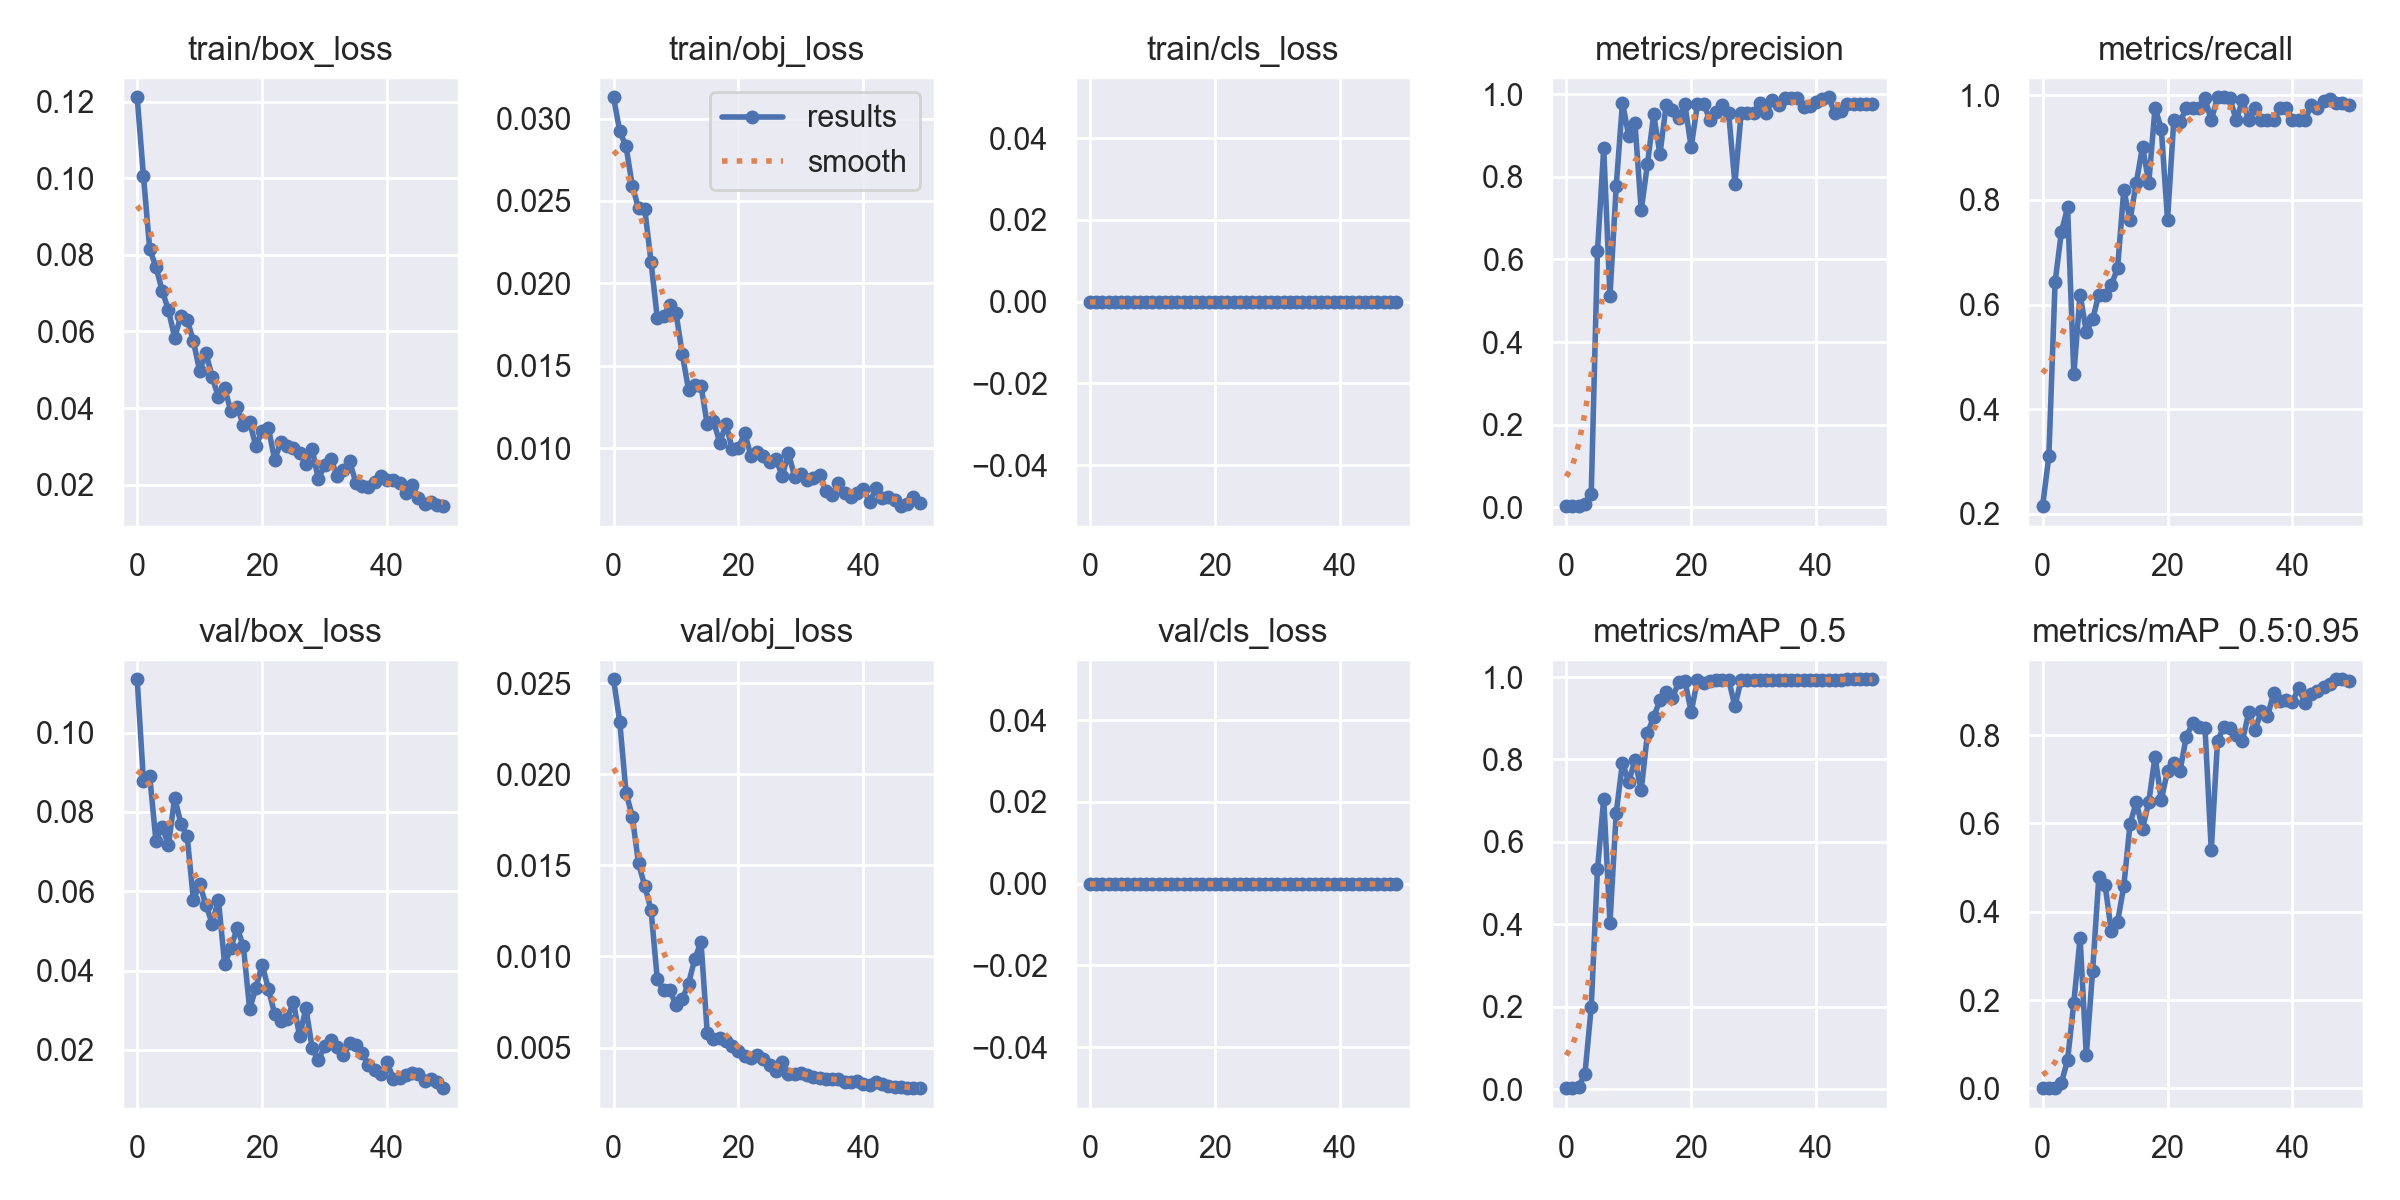

Values plotted in this chart, from the file beside it:
epoch, train/box_loss, train/obj_loss, train/cls_loss, metrics/precision, metrics/recall, metrics/mAP_0.5, metrics/mAP_0.5:0.95, val/box_loss, val/obj_loss, val/cls_loss, x/lr0, x/lr1, x/lr2
0, 0.1211, 0.03129, 0, 0.003333, 0.2143, 0.002487, 0.000754, 0.1135, 0.02522, 0, 0.091, 0.001, 0.001
1, 0.1006, 0.02922, 0, 0.002889, 0.3095, 0.003472, 0.001108, 0.08785, 0.02286, 0, 0.08106, 0.002058, 0.002058
2, 0.08159, 0.02831, 0, 0.002727, 0.6429, 0.006109, 0.001708, 0.08916, 0.01899, 0, 0.07107, 0.003073, 0.003073
3, 0.07678, 0.02593, 0, 0.008138, 0.7381, 0.03804, 0.01235, 0.07269, 0.01768, 0, 0.06105, 0.004045, 0.004045
4, 0.07068, 0.02456, 0, 0.03302, 0.7857, 0.1992, 0.06456, 0.0763, 0.01511, 0, 0.05097, 0.004972, 0.004972
5, 0.06556, 0.02448, 0, 0.62, 0.4664, 0.5334, 0.1946, 0.07163, 0.01387, 0, 0.04086, 0.005856, 0.005856
6, 0.05838, 0.02131, 0, 0.8689, 0.619, 0.7047, 0.341, 0.08359, 0.01256, 0, 0.0307, 0.006697, 0.006697
7, 0.06411, 0.0179, 0, 0.5113, 0.548, 0.4037, 0.07512, 0.07703, 0.008758, 0, 0.02049, 0.007494, 0.007494
8, 0.06304, 0.01801, 0, 0.7777, 0.5714, 0.6705, 0.2648, 0.07387, 0.008134, 0, 0.01025, 0.008248, 0.008248
9, 0.05743, 0.01868, 0, 0.9794, 0.619, 0.7921, 0.4781, 0.05776, 0.008166, 0, 0.008218, 0.008218, 0.008218
10, 0.04965, 0.0182, 0, 0.8991, 0.619, 0.7457, 0.4606, 0.06183, 0.007334, 0, 0.008218, 0.008218, 0.008218
11, 0.05433, 0.01571, 0, 0.9305, 0.6375, 0.7983, 0.3563, 0.05654, 0.007657, 0, 0.00802, 0.00802, 0.00802
12, 0.04814, 0.01355, 0, 0.7187, 0.6693, 0.7248, 0.3766, 0.05186, 0.008514, 0, 0.007822, 0.007822, 0.007822
13, 0.04283, 0.01384, 0, 0.831, 0.8195, 0.8631, 0.4581, 0.05784, 0.009853, 0, 0.007624, 0.007624, 0.007624
14, 0.04514, 0.01379, 0, 0.9508, 0.7619, 0.9037, 0.5991, 0.04165, 0.0108, 0, 0.007426, 0.007426, 0.007426
15, 0.03923, 0.01145, 0, 0.8546, 0.8333, 0.9434, 0.6478, 0.04571, 0.0058, 0, 0.007228, 0.007228, 0.007228
16, 0.04028, 0.01165, 0, 0.9743, 0.9018, 0.963, 0.5878, 0.05074, 0.005448, 0, 0.00703, 0.00703, 0.00703
17, 0.03555, 0.01034, 0, 0.9619, 0.8333, 0.9492, 0.649, 0.04609, 0.005549, 0, 0.006832, 0.006832, 0.006832
18, 0.03638, 0.01145, 0, 0.9429, 0.9762, 0.988, 0.7514, 0.03031, 0.005389, 0, 0.006634, 0.006634, 0.006634
19, 0.03, 0.00996, 0, 0.9752, 0.9362, 0.9908, 0.6532, 0.03561, 0.005061, 0, 0.006436, 0.006436, 0.006436
20, 0.03399, 0.01003, 0, 0.8709, 0.7619, 0.9151, 0.7188, 0.04152, 0.004819, 0, 0.006238, 0.006238, 0.006238
21, 0.03483, 0.01092, 0, 0.9765, 0.9524, 0.9927, 0.7377, 0.03538, 0.004566, 0, 0.00604, 0.00604, 0.00604
22, 0.02652, 0.009525, 0, 0.9755, 0.9486, 0.986, 0.7193, 0.02908, 0.004437, 0, 0.005842, 0.005842, 0.005842
23, 0.03105, 0.009742, 0, 0.9382, 0.9762, 0.9911, 0.7959, 0.02733, 0.00458, 0, 0.005644, 0.005644, 0.005644
24, 0.03013, 0.009535, 0, 0.9572, 0.9762, 0.9919, 0.8266, 0.0278, 0.004351, 0, 0.005446, 0.005446, 0.005446
25, 0.0295, 0.009162, 0, 0.9744, 0.9762, 0.9932, 0.8188, 0.03215, 0.00407, 0, 0.005248, 0.005248, 0.005248
26, 0.02838, 0.009333, 0, 0.9543, 0.9943, 0.9936, 0.8164, 0.02338, 0.003691, 0, 0.00505, 0.00505, 0.00505
27, 0.02544, 0.00833, 0, 0.7828, 0.9524, 0.9288, 0.5396, 0.03057, 0.004184, 0, 0.004852, 0.004852, 0.004852
28, 0.02937, 0.009684, 0, 0.9544, 0.9961, 0.9932, 0.7862, 0.02055, 0.003539, 0, 0.004654, 0.004654, 0.004654
29, 0.02139, 0.008267, 0, 0.9544, 0.9965, 0.9932, 0.8182, 0.01737, 0.00353, 0, 0.004456, 0.004456, 0.004456
30, 0.02522, 0.008456, 0, 0.9543, 0.9944, 0.9932, 0.8161, 0.0209, 0.00359, 0, 0.004258, 0.004258, 0.004258
31, 0.02663, 0.008046, 0, 0.9797, 0.9524, 0.9932, 0.8003, 0.02245, 0.003488, 0, 0.00406, 0.00406, 0.00406
32, 0.02233, 0.008222, 0, 0.9542, 0.9912, 0.9932, 0.7873, 0.02073, 0.003412, 0, 0.003862, 0.003862, 0.003862
33, 0.02384, 0.008379, 0, 0.9851, 0.9524, 0.9932, 0.8516, 0.01861, 0.003314, 0, 0.003664, 0.003664, 0.003664
34, 0.02614, 0.007395, 0, 0.9743, 0.9762, 0.9932, 0.8113, 0.02163, 0.003279, 0, 0.003466, 0.003466, 0.003466
35, 0.02051, 0.007174, 0, 0.9914, 0.9524, 0.9932, 0.8535, 0.02111, 0.003291, 0, 0.003268, 0.003268, 0.003268
36, 0.01954, 0.007876, 0, 0.9918, 0.9524, 0.9932, 0.8421, 0.01918, 0.003283, 0, 0.00307, 0.00307, 0.00307
37, 0.01944, 0.007264, 0, 0.9909, 0.9524, 0.9932, 0.8955, 0.01628, 0.003106, 0, 0.002872, 0.002872, 0.002872
38, 0.02071, 0.00704, 0, 0.97, 0.9762, 0.9932, 0.8766, 0.01504, 0.003122, 0, 0.002674, 0.002674, 0.002674
39, 0.0222, 0.007312, 0, 0.9712, 0.9762, 0.9932, 0.8801, 0.01396, 0.003176, 0, 0.002476, 0.002476, 0.002476
40, 0.02127, 0.007556, 0, 0.9817, 0.9524, 0.9932, 0.8757, 0.01683, 0.003021, 0, 0.002278, 0.002278, 0.002278
41, 0.02119, 0.006712, 0, 0.9891, 0.9524, 0.9932, 0.9069, 0.01275, 0.00294, 0, 0.00208, 0.00208, 0.00208
42, 0.02054, 0.007577, 0, 0.9925, 0.9524, 0.9932, 0.8719, 0.01295, 0.003094, 0, 0.001882, 0.001882, 0.001882
43, 0.01788, 0.006963, 0, 0.9537, 0.9819, 0.9936, 0.8937, 0.01363, 0.003017, 0, 0.001684, 0.001684, 0.001684
44, 0.01993, 0.00702, 0, 0.9589, 0.9762, 0.9936, 0.8995, 0.0141, 0.002917, 0, 0.001486, 0.001486, 0.001486
45, 0.01647, 0.006875, 0, 0.9765, 0.9895, 0.9941, 0.9078, 0.014, 0.002831, 0, 0.001288, 0.001288, 0.001288
46, 0.01503, 0.006485, 0, 0.9766, 0.9941, 0.9945, 0.9145, 0.01225, 0.002821, 0, 0.00109, 0.00109, 0.00109
47, 0.01556, 0.006621, 0, 0.9764, 0.9862, 0.9945, 0.926, 0.01275, 0.002773, 0, 0.000892, 0.000892, 0.000892
48, 0.01474, 0.007051, 0, 0.9764, 0.985, 0.9945, 0.9262, 0.01184, 0.002777, 0, 0.000694, 0.000694, 0.000694
49, 0.01438, 0.00669, 0, 0.9763, 0.9819, 0.9945, 0.9212, 0.01034, 0.002787, 0, 0.000496, 0.000496, 0.000496
